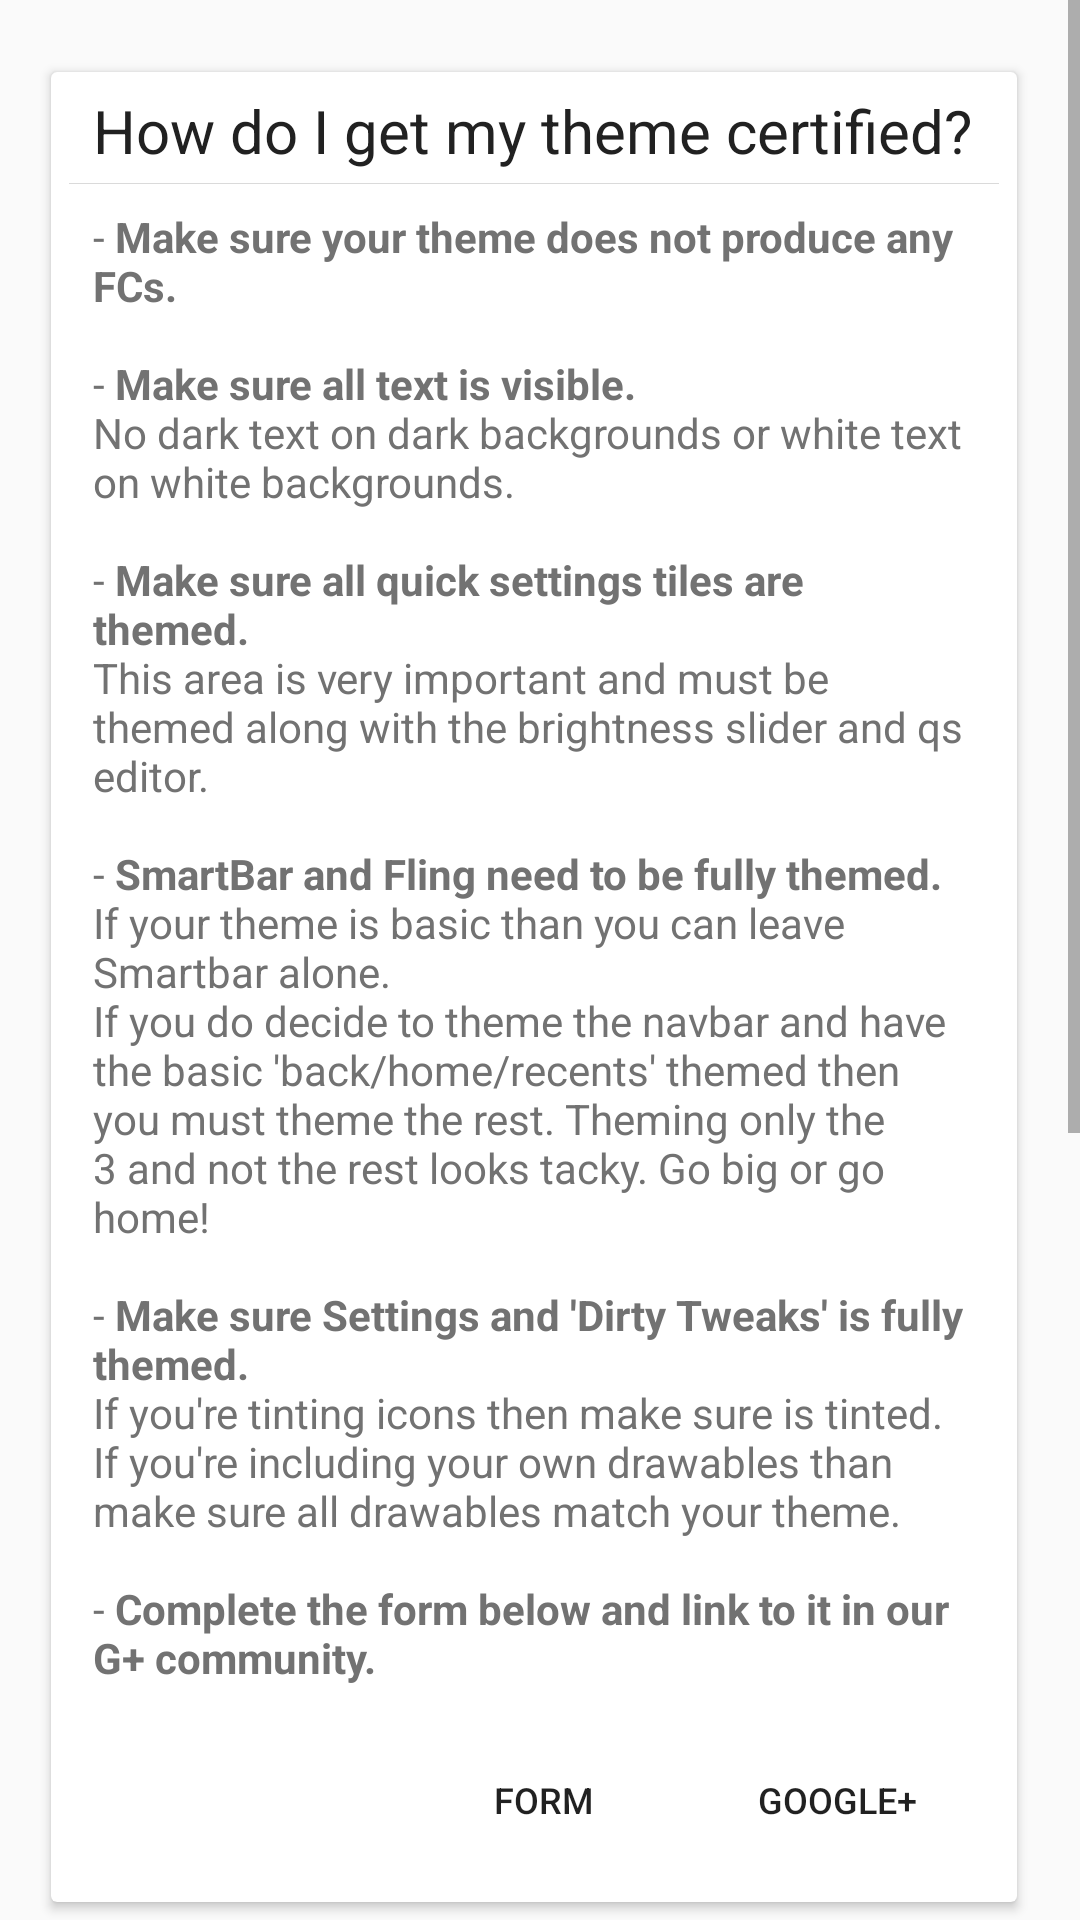

Write the Android layout XML for this screen, with the resource values it uses.
<!-- AndroidManifest.xml: application theme AppTheme -->
<!-- res/layout/faq_layout.xml -->
<?xml version="1.0" encoding="utf-8"?>
<ScrollView
    xmlns:android="http://schemas.android.com/apk/res/android"
    android:layout_width="match_parent"
    android:layout_height="wrap_content">

    <LinearLayout
        android:layout_width="match_parent"
        android:layout_height="wrap_content"
        android:layout_marginTop="8dp"
        android:layout_marginLeft="4dp"
        android:layout_marginRight="8dp"
        android:orientation="vertical">

        <include layout="@layout/faq_1" />

        <include layout="@layout/faq_2" />

        <include layout="@layout/faq_3" />

    </LinearLayout>
</ScrollView>
<!-- res/layout/faq_1.xml (included above) -->
<android.support.v7.widget.CardView xmlns:android="http://schemas.android.com/apk/res/android"
    xmlns:card_view="http://schemas.android.com/apk/res-auto"
    android:id="@+id/card_view"
    android:layout_width="match_parent"
    android:layout_height="wrap_content"
    card_view:cardCornerRadius="2dp"
    card_view:cardElevation="2dp"
    android:clickable="false"
    android:layout_marginTop="16dp"
    android:layout_marginBottom="14dp"
    android:layout_gravity="center"
    android:layout_marginLeft="13dp"
    android:layout_marginRight="13dp"
    android:layout_weight="1">

    <RelativeLayout
        android:layout_width="match_parent"
        android:layout_height="match_parent">

        <TextView
            android:id="@+id/question_one"
            android:layout_width="wrap_content"
            android:layout_height="wrap_content"
            android:layout_gravity="center"
            android:layout_marginStart="14dp"
            android:layout_marginTop="6dp"
            android:text="@string/question_one"
            android:textSize="20sp"
            android:textColor="#212121" />

        <View
            android:id="@+id/divider"
            android:layout_width="match_parent"
            android:layout_height="1px"
            android:layout_marginTop="4dp"
            android:background="#dadada"
            android:layout_below="@+id/question_one"
            android:layout_marginLeft="6dp"
            android:layout_marginRight="6dp" />

        <TextView
            android:id="@+id/answer_one"
            android:layout_width="wrap_content"
            android:layout_height="wrap_content"
            android:layout_below="@+id/divider"
            android:layout_gravity="center"
            android:layout_marginBottom="14dp"
            android:layout_marginStart="14dp"
            android:layout_marginTop="8dp"
            android:text="@string/answer_one"
            android:textSize="14sp"
            android:textColor="#727272"
            android:layout_marginRight="10dp"
            android:layout_marginEnd="16dp" />

        <RelativeLayout
            android:layout_width="match_parent"
            android:layout_height="wrap_content"
            android:layout_below="@+id/answer_one"
            android:layout_alignStart="@+id/answer_one"
            android:layout_marginBottom="10dp"
            android:layout_alignParentRight="true"
            android:gravity="right"
            android:layout_alignParentLeft="false"
            android:layout_marginRight="16dp">

            <Button
                android:layout_width="wrap_content"
                android:layout_height="wrap_content"
                android:text="@string/form_button"
                android:id="@+id/form_button"
                android:textSize="12dp"
                android:background="@color/transparent"
                android:textColor="@color/accent"
                android:layout_marginRight="10dp"
                android:layout_alignParentTop="true"
                android:layout_toStartOf="@+id/google_button" />

            <Button
                android:layout_width="wrap_content"
                android:layout_height="wrap_content"
                android:text="@string/google_button"
                android:id="@+id/google_button"
                android:layout_alignParentTop="true"
                android:layout_alignParentEnd="true"
                android:textSize="12dp"
                android:background="@color/transparent"
                android:textColor="@color/accent" />

        </RelativeLayout>

    </RelativeLayout>

</android.support.v7.widget.CardView>
<!-- res/layout/faq_2.xml (included above) -->
<android.support.v7.widget.CardView xmlns:android="http://schemas.android.com/apk/res/android"
    xmlns:card_view="http://schemas.android.com/apk/res-auto"
    android:id="@+id/card_view"
    android:layout_width="match_parent"
    android:layout_height="wrap_content"
    card_view:cardCornerRadius="2dp"
    card_view:cardElevation="2dp"
    android:clickable="false"
    android:layout_marginTop="0dp"
    android:layout_marginBottom="14dp"
    android:layout_gravity="center"
    android:layout_marginLeft="13dp"
    android:layout_marginRight="13dp"
    android:layout_weight="1">

    <RelativeLayout
        android:layout_width="match_parent"
        android:layout_height="match_parent">

        <TextView
            android:id="@+id/question_two"
            android:layout_width="wrap_content"
            android:layout_height="wrap_content"
            android:layout_gravity="center"
            android:layout_marginStart="14dp"
            android:layout_marginTop="6dp"
            android:text="@string/question_two"
            android:textSize="20sp"
            android:textColor="#212121" />

        <View
            android:id="@+id/divider"
            android:layout_width="match_parent"
            android:layout_height="1px"
            android:layout_marginTop="4dp"
            android:background="#dadada"
            android:layout_below="@+id/question_two"
            android:layout_marginLeft="6dp"
            android:layout_marginRight="6dp" />

        <TextView
            android:id="@+id/answer_two"
            android:layout_width="wrap_content"
            android:layout_height="wrap_content"
            android:layout_below="@+id/divider"
            android:layout_gravity="center"
            android:layout_marginBottom="14dp"
            android:layout_marginStart="14dp"
            android:layout_marginTop="8dp"
            android:text="@string/answer_two"
            android:textSize="14sp"
            android:textColor="#727272"
            android:layout_marginRight="10dp"
            android:layout_marginEnd="16dp" />

        <RelativeLayout
            android:layout_width="match_parent"
            android:layout_height="wrap_content"
            android:layout_below="@+id/answer_two"
            android:layout_alignStart="@+id/answer_two"
            android:layout_marginBottom="10dp"
            android:layout_alignParentEnd="false"
            android:layout_alignParentStart="false"
            android:layout_alignParentRight="true"
            android:layout_marginRight="16dp"
            android:gravity="right">

            <Button
                android:layout_width="wrap_content"
                android:layout_height="wrap_content"
                android:text="@string/resources_button"
                android:id="@+id/resources_button"
                android:textSize="12dp"
                android:layout_alignParentTop="true"
                android:textColor="@color/accent"
                android:background="@color/transparent" />

        </RelativeLayout>

    </RelativeLayout>

</android.support.v7.widget.CardView>
<!-- res/layout/faq_3.xml (included above) -->
<android.support.v7.widget.CardView xmlns:android="http://schemas.android.com/apk/res/android"
    xmlns:card_view="http://schemas.android.com/apk/res-auto"
    android:id="@+id/card_view"
    android:layout_width="match_parent"
    android:layout_height="wrap_content"
    card_view:cardCornerRadius="2dp"
    card_view:cardElevation="2dp"
    android:clickable="false"
    android:layout_marginTop="0dp"
    android:layout_marginBottom="30dp"
    android:layout_gravity="center"
    android:layout_marginLeft="13dp"
    android:layout_marginRight="13dp"
    android:layout_weight="1">

    <RelativeLayout
        android:layout_width="match_parent"
        android:layout_height="match_parent">

        <TextView
            android:id="@+id/question_three"
            android:layout_width="wrap_content"
            android:layout_height="wrap_content"
            android:layout_gravity="center"
            android:layout_marginStart="14dp"
            android:layout_marginTop="6dp"
            android:text="@string/question_three"
            android:textSize="20sp"
            android:textColor="#212121" />

        <View
            android:id="@+id/divider"
            android:layout_width="match_parent"
            android:layout_height="1px"
            android:layout_marginTop="4dp"
            android:background="#dadada"
            android:layout_below="@+id/question_three"
            android:layout_marginLeft="6dp"
            android:layout_marginRight="6dp" />

        <TextView
            android:id="@+id/answer_three"
            android:layout_width="wrap_content"
            android:layout_height="wrap_content"
            android:layout_below="@+id/divider"
            android:layout_gravity="center"
            android:layout_marginBottom="14dp"
            android:layout_marginStart="14dp"
            android:layout_marginTop="8dp"
            android:text="@string/answer_three"
            android:textSize="14sp"
            android:textColor="#727272"
            android:layout_marginRight="10dp"
            android:layout_marginEnd="16dp" />
    </RelativeLayout>

</android.support.v7.widget.CardView>
<!-- resources referenced by this layout -->
<resources>
  <string name="answer_one">- <b>Make sure your theme does not produce any FCs.</b>\n\n- <b>Make sure all text is visible.\n</b>No dark text on dark backgrounds or white text on white backgrounds.\n\n- <b>Make sure all quick settings tiles are themed.</b>\nThis area is very important and must be themed along with the brightness slider and qs editor.\n\n- <b>SmartBar and Fling need to be fully themed.</b>\nIf your theme is basic than you can leave Smartbar alone.\nIf you do decide to theme the navbar and have the basic \'back/home/recents\' themed then you must theme the rest. Theming only the 3 and not the rest looks tacky. Go big or go home!\n\n- <b>Make sure Settings and \'Dirty Tweaks\' is fully themed.</b>\nIf you\'re tinting icons then make sure is tinted. If you\'re including your own drawables than make sure all drawables match your theme.\n\n- <b>Complete the form below and link to it in our G+ community.</b></string>
  <string name="answer_three">We will remove any and all themes that are not kept updated. This includes not updating the plugin for your theme and/or not staying up to date with theme resources.</string>
  <string name="answer_two">No need to hunt down apks or waste hours decompiling them. We\'ve made it really easy for you to theme DU. All you need to do is download our \'Themes Resources\' zip and in it you have everything you need. Yup, is that easy!</string>
  <string name="form_button">Form</string>
  <string name="google_button">Google+</string>
  <string name="question_one">How do I get my theme certified?</string>
  <string name="question_three">What happens if my theme is not kept updated?</string>
  <string name="question_two">Where do I find the framework and apks that I need to theme?</string>
  <string name="resources_button">Resources</string>
  <style name="AppTheme" parent="Theme.AppCompat.Light">
          <item name="colorPrimary">@color/colorPrimary</item>
          <item name="colorPrimaryDark">@color/colorPrimaryDark</item>
          <item name="colorAccent">@color/colorAccent</item>
          <item name="drawerArrowStyle">@style/DrawerArrowStyle</item>
          <item name="android:actionOverflowButtonStyle">@style/ActionBarOverflow</item>
          <item name="android:windowTranslucentStatus">true</item>
          <item name="android:windowActionBarOverlay">true</item>
          <item name="android:windowContentOverlay">@null</item>
          <item name="preferenceTheme">@style/PreferenceThemeOverlay.v14.Material</item>
      </style>
  <color name="colorPrimary">#313131</color>
  <color name="colorPrimaryDark">#222222</color>
  <color name="colorAccent">#dc2121</color>
  <style name="DrawerArrowStyle" parent="@style/Widget.AppCompat.DrawerArrowToggle">
          <item name="spinBars">true</item>
          <item name="color">@android:color/white</item>
      </style>
  <style name="ActionBarOverflow" parent="@android:style/Widget.Material.Light.ActionButton.Overflow">
          <item name="android:src">@drawable/ic_menu_overflow</item>
      </style>
</resources>
